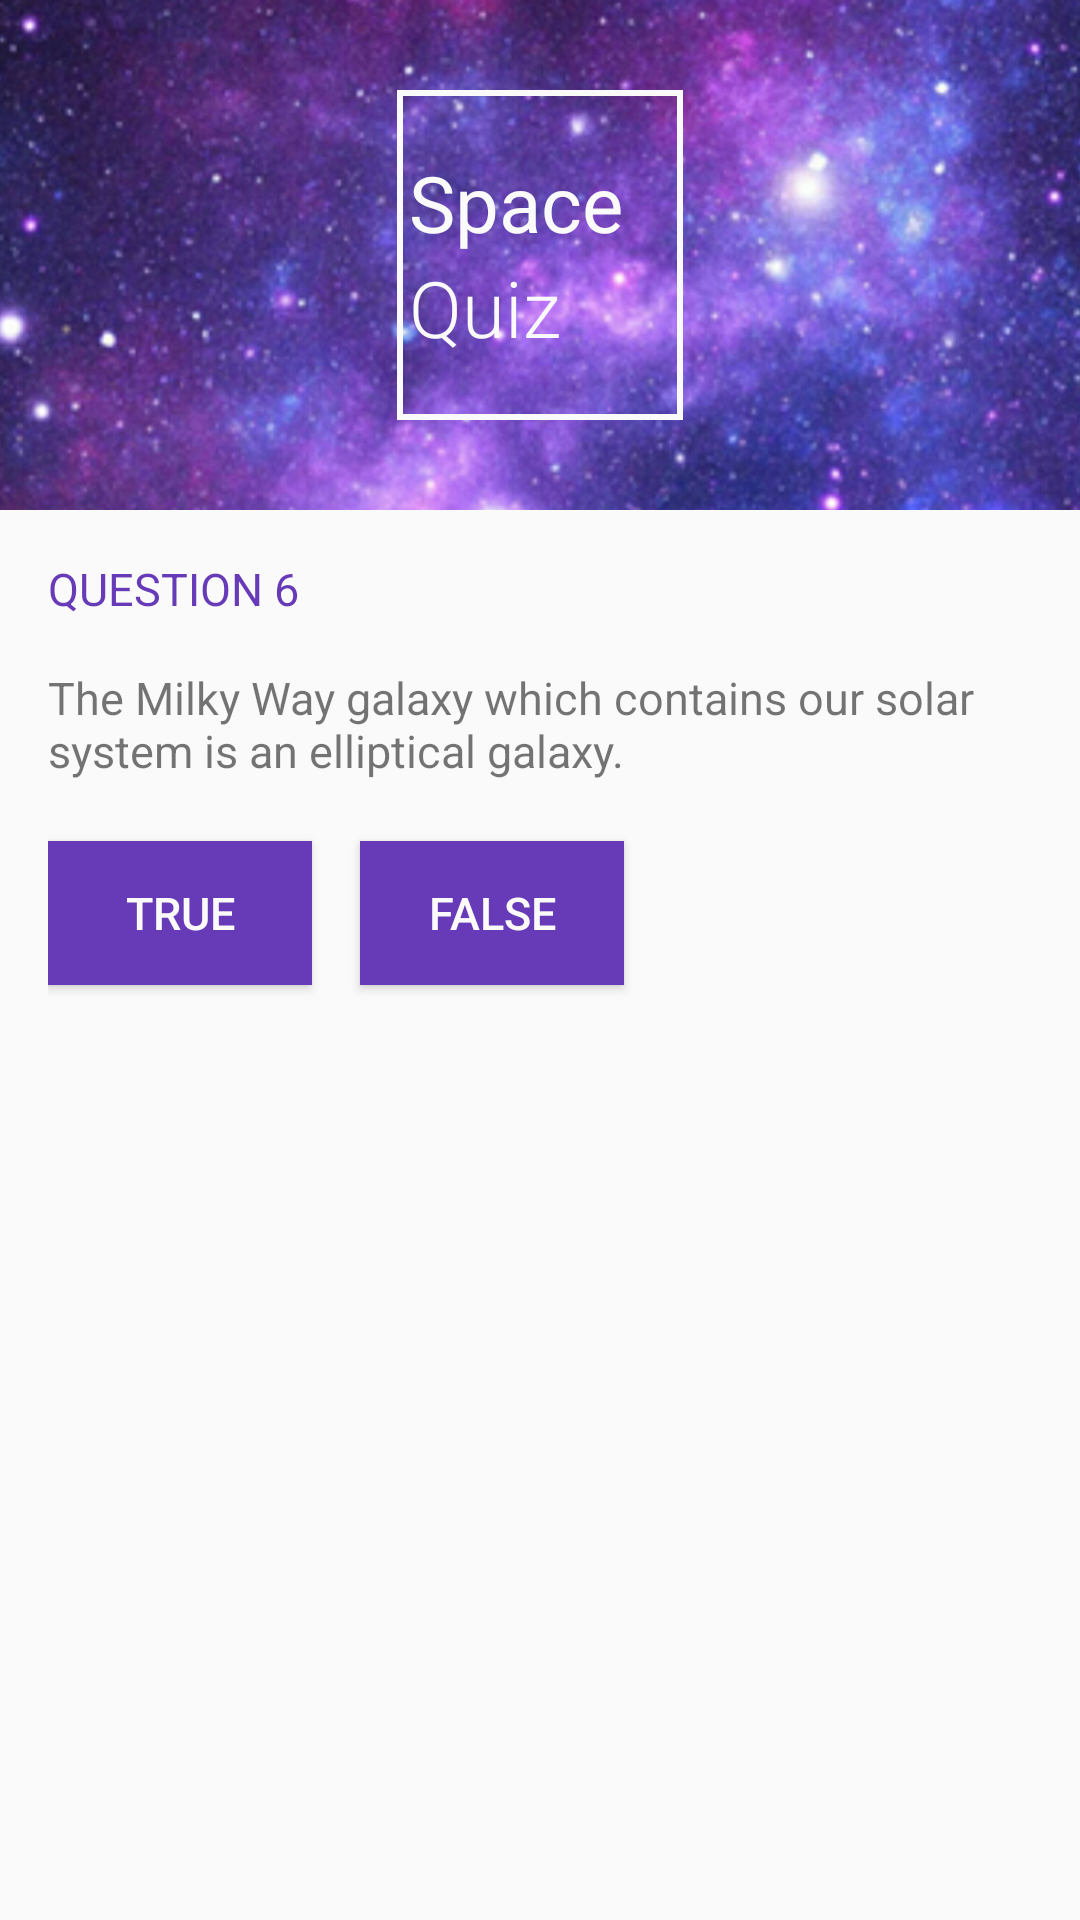

Here is an Android app screen rendered from its layout file. Give the layout XML and the strings, colors and styles it references.
<!-- AndroidManifest.xml: application theme AppTheme -->
<!-- res/layout/q6.xml -->
<?xml version="1.0" encoding="utf-8"?>
<ScrollView
    xmlns:android="http://schemas.android.com/apk/res/android"
    android:layout_width="match_parent"
    android:layout_height="wrap_content">

    <LinearLayout
        xmlns:android="http://schemas.android.com/apk/res/android"
        xmlns:tools="http://schemas.android.com/tools"
        android:layout_width="match_parent"
        android:layout_height="wrap_content"
        android:background="@color/main_bg"
        android:orientation="vertical"
        tools:context="com.bskup.spacequiz.MainActivity">

        <RelativeLayout
            android:layout_width="match_parent"
            android:layout_height="170dp">

            <ImageView
                android:layout_width="match_parent"
                android:layout_height="wrap_content"
                android:scaleType="centerCrop"
                android:src="@drawable/space_bg"/>

            <LinearLayout
                android:layout_width="wrap_content"
                android:layout_height="wrap_content"
                android:layout_centerInParent="true"
                android:background="@drawable/logo_border"
                android:orientation="vertical"
                android:paddingBottom="20dp"
                android:paddingLeft="4dp"
                android:paddingRight="20dp"
                android:paddingTop="20dp">

                <TextView
                    android:layout_width="wrap_content"
                    android:layout_height="wrap_content"
                    android:fontFamily="sans-serif"
                    android:text="@string/logo_space"
                    android:textColor="@color/main_bg"
                    android:textSize="26sp"/>

                <TextView
                    android:layout_width="wrap_content"
                    android:layout_height="wrap_content"
                    android:layout_centerHorizontal="true"
                    android:fontFamily="sans-serif-light"
                    android:text="@string/logo_quiz"
                    android:textColor="@color/main_bg"
                    android:textSize="26sp"/>

            </LinearLayout>

        </RelativeLayout>

        <LinearLayout
            android:layout_width="match_parent"
            android:layout_height="wrap_content"
            android:orientation="vertical"
            android:padding="16dp">

            <TextView
                android:id="@+id/question_header"
                style="@style/HeaderTextStyle"
                android:text="@string/question_header_6"/>

            <TextView
                android:id="@+id/question_text_view"
                android:layout_width="wrap_content"
                android:layout_height="wrap_content"
                android:paddingBottom="16dp"
                android:text="@string/question_6"
                android:textSize="15sp"/>

            <LinearLayout
                android:layout_width="match_parent"
                android:layout_height="wrap_content"
                android:orientation="horizontal">

                <Button
                    android:id="@+id/true_button"
                    style="@style/ButtonStyle"
                    android:layout_marginRight="16dp"
                    android:onClick="answerTrueQuestion6"
                    android:text="@string/true_button"/>

                <Button
                    android:id="@+id/false_button"
                    style="@style/ButtonStyle"
                    android:onClick="answerFalseQuestion6"
                    android:text="@string/false_button"/>

            </LinearLayout>

        </LinearLayout>


    </LinearLayout>

</ScrollView>
<!-- resources referenced by this layout -->
<resources>
  <color name="main_bg">#FAFAFA</color>
  <!-- drawable logo_border (drawable) -->
  <shape xmlns:android="http://schemas.android.com/apk/res/android" android:shape="rectangle" >
      <solid android:color="@android:color/transparent" />
      <stroke android:width="2dp" android:color="#fafafa"/>
  </shape>
  <!-- drawable space_bg: jpg bitmap (drawable, 827415 bytes) -->
  <string name="false_button">False</string>
  <string name="logo_quiz">Quiz</string>
  <string name="logo_space">Space</string>
  <string name="question_6">The Milky Way galaxy which contains our solar system is an elliptical galaxy.</string>
  <string name="question_header_6">Question 6</string>
  <string name="true_button">True</string>
  <style name="ButtonStyle">
          <item name="android:layout_width">wrap_content</item>
          <item name="android:layout_height">wrap_content</item>
          <item name="android:layout_marginTop">4dp</item>
          <item name="android:layout_marginBottom">4dp</item>
          <item name="android:layout_marginRight">16dp</item>
          <item name="android:textSize">15sp</item>
          <item name="android:background">@color/colorPrimary</item>
          <item name="android:textColor">@color/main_bg</item>
      </style>
  <style name="HeaderTextStyle">
          <item name="android:layout_width">wrap_content</item>
          <item name="android:layout_height">wrap_content</item>
          <item name="android:paddingBottom">16dp</item>
          <item name="android:gravity">center_vertical</item>
          <item name="android:textAllCaps">true</item>
          <item name="android:textSize">15sp</item>
          <item name="android:textColor">@color/colorPrimary</item>
      </style>
  <style name="AppTheme" parent="Theme.AppCompat.Light.NoActionBar">
          
          <item name="colorPrimary">@color/colorPrimary</item>
          <item name="colorPrimaryDark">@color/colorPrimaryDark</item>
          <item name="colorAccent">@color/colorAccent</item>
      </style>
  <color name="colorPrimary">#673AB7</color>
  <color name="colorPrimaryDark">#512DA8</color>
  <color name="colorAccent">#E040FB</color>
</resources>
